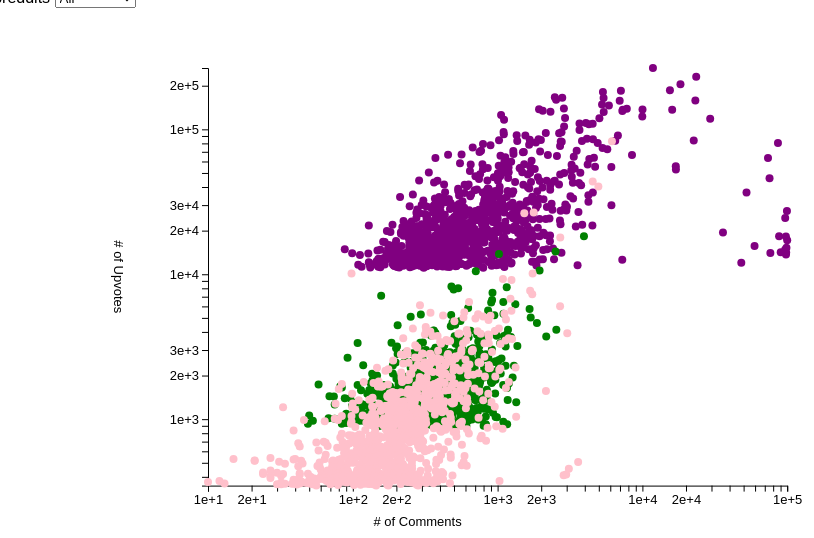
D3 v5 page, settled after 480 driven frames (8 s of simulated time); the page loaded 1 data file(s).


// ── main.js
/* CONSTANTS AND GLOBALS */
const width = window.innerWidth * 0.8,
  height = window.innerHeight * 0.7,
  margin = { top: 20, bottom: 60, left: 200, right: 40 },
  radius = 4;

// these variables allow us to access anything we manipulate in init() but need access to in draw().
// All these variables are empty before we assign something to them.
let svg;
let xScale;
let yScale;
let colorScale;

/* APPLICATION STATE */
let state = {
  data: [],
  selectedSubreddit: "All" // + YOUR INITIAL FILTER SELECTION
};

/* LOAD DATA */
d3.csv("../data/reddit_gamespot_wallstreet_posts.csv", d3.autoType).then(raw_data => {
  // + SET YOUR DATA PATH
  console.log("data", raw_data); // just in case that's helpful
  state.data = raw_data;
  init();
});

/* INITIALIZING FUNCTION */
// this will be run *one time* when the data finishes loading in
function init() {
  // + SCALES
  xScale = d3.scaleLog()
    .domain(d3.extent(state.data, d => d.comments))
    .range([margin.left, width - margin.right])


  yScale = d3.scaleLog()
    .domain(d3.extent(state.data, d => d.score))
    .range([height - margin.bottom, margin.bottom])


  colorScale = d3.scaleOrdinal()
    .domain(["investing", "stocks", "wallstreetbets"])
    .range(["green", "pink", "purple"])

  // + AXES
  const xAxis = d3.axisBottom(xScale)
  const yAxis = d3.axisLeft(yScale)

  // + UI ELEMENT SETUP
  const selectElement = d3.select("#dropdown") // select drowpdown element index.html

  selectElement
    .selectAll("option")
    .data([ 
      { key: "All", label: "All" },
      { key: "investing",       label: "Investing" },
      { key: "stocks",          label: "Stocks" },
      { key: "wallstreetbets",  label: "Wallstreet" }])
    .join("option")
    .attr("value", d => d.key) // this feels kinda magical
    .text(d => d.label); 

  // set up our event listener
  selectElement.on("change", event => {
    console.log("New filter value is", event.target.value);
    state.selectedSubreddit = event.target.value
    console.log("NEW STATE:", state);
    draw(); // re-draw the graph based on this new selection
  });

  svg = d3.select("#d3-container")
    .append("svg")
    .attr("width", width)
    .attr("height", height)

  // calling axes
  const xAxisGroup = svg.append("g")
    .attr("class", 'xAxis')
    .attr("transform", `translate(${0}, ${height - margin.bottom})`) 
    .call(xAxis)

  const yAxisGroup = svg.append("g")
    .attr("class", 'yAxis')
    .attr("transform", `translate(${margin.left}, ${0})`) 
    .call(yAxis)

  // add labels - xAxis
  xAxisGroup.append("text")
    .attr("class", 'axis-title')
    .attr("x", width / 2)
    .attr("y", 40)
    .attr("text-anchor", "middle")
    .text("# of Comments")

  // add labels - yAxis
  yAxisGroup.append("text")
    .attr("class", 'axis-title')
    .attr("x", -90)
    .attr("y", height / 2)
    .attr("writing-mode", "vertical-lr")
    .attr("text-anchor", "middle")
    .text("# of Upvotes")

  draw(); 
}

/* DRAW FUNCTION */
function draw() {

  // + FILTER DATA BASED ON STATE
  const filteredData = state.data
    .filter(d => state.selectedSubreddit === "All" || state.selectedSubreddit === d.subreddit)

  const dot = svg
    .selectAll("circle")
    .data(filteredData, d => d.id)
    .join(
      // + HANDLE ENTER SELECTION
      enter => enter.append("circle")
        .attr("r", radius)
        .attr("fill", d => colorScale(d.subreddit))
        .attr("cx", d => xScale(d.comments)) // start dots on the left
        .attr("cy", height - margin.bottom)
        .call(sel => sel.transition()
          .duration(1500)
          .attr("cy", d => yScale(d.score)) // transition to correct position
        ),

      // + HANDLE UPDATE SELECTION
      update => update
        .call(sel => sel
          .transition()
          .duration(250)
          .attr("r", radius * 1.2) 
          .transition()
          .duration(500)
          .attr("r", radius * 1) 
        ),

      // + HANDLE EXIT SELECTION
      exit => exit
        .call(sel => sel
          .attr("opacity", 1)
          .transition()
          .duration(500)
          .attr("opacity", 0)
          .remove()
        )
    );
}

### data: ../data/reddit_gamespot_wallstreet_posts.csv
id, title, score, subreddit, url, comments, body, date
1, UPVOTE so everyone sees we got SUPPORT, 265029, wallstreetbets, https://i.redd.it/sgoqy8nyt2e61.png, 11825, , 1/29/2021
2, GME YOLO update — Jan 28 2021, 230844, wallstreetbets, https://i.redd.it/opzucppb15e61.png, 23532, , 1/29/2021
3, CLASS ACTION AGAINST ROBINHOOD. Allowing…, 204920, wallstreetbets, https://www.reddit.com/r/wallstreetbets/…, 18318, LEAVE ROBINHOOD. They dont deserve to ma…, 1/29/2021
4, GME YOLO update — Jan 27 2021 ----------…, 185949, wallstreetbets, https://i.redd.it/a309gkm5yxd61.png, 15495, , 1/28/2021
5, Can we all take a moment and appreciate …, 184517, wallstreetbets, https://www.reddit.com/r/wallstreetbets/…, 7105, , 1/28/2021
6, IT'S POWER TO THE TRADERS NOW, 180878, wallstreetbets, https://v.redd.it/lu8aekujd6e61, 5338, , 1/29/2021
7, Crazy mannnnnnn. We can't let this slide…, 166492, wallstreetbets, https://i.redd.it/8bels7zob4e61.jpg, 2485, , 1/29/2021
8, It runs very deep, my friends., 165358, wallstreetbets, https://i.redd.it/b8zy92sy85e61.jpg, 2796, , 1/29/2021
9, AOC got our backs, 164232, wallstreetbets, https://i.redd.it/3v5c5quc5yd61.png, 5394, , 1/28/2021
10, I’m so proud of you all., 160021, wallstreetbets, https://i.redd.it/ykiux57d65e61.jpg, 2536, , 1/29/2021
11, AMERICANS CAN'T BUY GME, BB?!?! HELP IS …, 157980, wallstreetbets, https://www.reddit.com/r/wallstreetbets/…, 23210, Edit* Not just Canadians!! The whole wor…, 1/29/2021
12, Congress might do something for once, 157535, wallstreetbets, https://i.redd.it/3lo7rt55p5e61.jpg, 6969, , 1/29/2021
13, IMPORTANT!! THERE ARE NO SELLERS!!! DO N…, 148351, wallstreetbets, https://i.redd.it/j6g1paf4h3e61.jpg, 5263, , 1/29/2021
14, Not sure if anyone posted this here, but…, 145918, wallstreetbets, https://i.redd.it/76bcnhs2k5e61.jpg, 5871, , 1/29/2021
15, Doing my part, 139403, wallstreetbets, https://i.redd.it/af2t6dp725e61.png, 2870, , 1/29/2021
16, An Open Letter to Melvin Capital, CNBC, …, 138569, wallstreetbets, https://www.reddit.com/r/wallstreetbets/…, 7802, **Mods do not delete, this is important …, 1/28/2021
17, Mic drop, 137716, wallstreetbets, https://i.redd.it/ozzh6wv9d5e61.jpg, 1933, , 1/29/2021
18, YOU RETARDS ARE ACTUALLY HOLDING THE LIN…, 136858, wallstreetbets, https://i.redd.it/k7t143dkn4e61.jpg, 10018, , 1/29/2021
19, Robinhood will not let new options or sh…, 136707, wallstreetbets, https://i.redd.it/vboawqu6o2e61.jpg, 16053, , 1/29/2021
20, If I can hold at -$10MM then you can hol…, 136279, wallstreetbets, https://i.redd.it/e2ra46rsk3e61.jpg, 7318, , 1/29/2021
21, We are all the way up, 134227, wallstreetbets, https://v.redd.it/jj0wn3cfy5e61, 2050, , 1/29/2021
22, Like this post if you are holding!!💎 The…, 133659, wallstreetbets, https://www.reddit.com/r/wallstreetbets/…, 7272, Buy more during dips if you can, but at …, 1/29/2021
23, PREACH, 132067, wallstreetbets, https://i.redd.it/5tcc1yym4xd61.jpg, 2318, , 1/28/2021
24, First of many lawsuits I hope 🤞🏻 out of …, 131525, wallstreetbets, https://i.redd.it/082ihpop04e61.jpg, 5405, , 1/29/2021
25, Charles Payne gets it!, 125626, wallstreetbets, https://i.redd.it/1uii0mb9k3e61.jpg, 1057, , 1/29/2021
26, GME YOLO update — Jan 26 2021, 122694, wallstreetbets, https://i.redd.it/cltvfhzmrqd61.png, 9982, , 1/27/2021
27, You know something is about to go down w…, 119509, wallstreetbets, https://i.redd.it/j62vcq6gt4e61.jpg, 2923, , 1/29/2021
28, I can now write my mom a check and put m…, 119228, wallstreetbets, https://i.redd.it/33k0b2ow1wd61.jpg, 5047, , 1/28/2021
29, Where do we go from here and who is goin…, 118242, wallstreetbets, https://www.reddit.com/r/wallstreetbets/…, 29390, We have grown to the kind of size we onl…, 1/28/2021
30, Oops, 116277, wallstreetbets, https://i.redd.it/0gnr4u6193e61.png, 1108, , 1/29/2021
31, RASHIDA IS WITH US, 110813, wallstreetbets, https://i.redd.it/90zbvwzk93e61.png, 4072, , 1/29/2021
32, The Hero we need right now : FUCK ROBINH…, 109867, wallstreetbets, https://i.redd.it/caa8mpqdt2e61.jpg, 3677, , 1/29/2021
33, WE'RE IN THE ENDGAME NOW, 109275, wallstreetbets, https://v.redd.it/ilaw5wowd8e61, 4535, , 1/29/2021
34, DO NOT SELL! Robinhood has blocked the b…, 108475, wallstreetbets, https://www.reddit.com/r/wallstreetbets/…, 4270, , 1/29/2021
35, Give them nothing, but take from them ev…, 104766, wallstreetbets, https://i.redd.it/ijenw1bmy4e61.jpg, 2879, , 1/29/2021
36, Some dickhead on CNN said the government…, 98845, wallstreetbets, https://www.reddit.com/r/wallstreetbets/…, 3677, , 1/28/2021
37, JOSH SHAPIRO, Attorney General of Pennsy…, 96003, wallstreetbets, https://i.redd.it/3hbf2bqbh5e61.jpg, 1099, , 1/29/2021
38, CNBC Gives Billionaires A Pass But Calls…, 95620, wallstreetbets, https://i.redd.it/lrxfqnreowd61.png, 2762, , 1/28/2021
39, HOORAY FOR CHARLES PAYNE! “The shorts ha…, 94417, wallstreetbets, https://i.redd.it/nhc2rhacl0e61.jpg, 2152, , 1/28/2021
40, WSB'S REVENGE - CALLING ALL 🦍🦍🦍 TO KEEP …, 93930, wallstreetbets, https://v.redd.it/3s5ue35dtzd61, 2661, , 1/28/2021
41, Apparently it’s only ok when the 1% do i…, 92657, wallstreetbets, https://i.redd.it/nu8a03pg75e61.jpg, 1104, , 1/29/2021
42, This is just market manipulation, 91068, wallstreetbets, https://i.redd.it/7idzskf0a4e61.png, 1354, , 1/29/2021
43, EUROPE BROS LISTEN UP: Today Is The Day.…, 90794, wallstreetbets, https://i.redd.it/6cks9caxu5e61.jpg, 6775, , 1/29/2021
44, This is us 2030, 90763, wallstreetbets, https://i.redd.it/31a76gy74yd61.jpg, 1555, , 1/28/2021
45, Can you say "CLASS ACTION LAWSUIT". Fuck…, 86050, wallstreetbets, https://www.reddit.com/r/wallstreetbets/…, 4139, Edit 6: I created r/ClassActionRobinHood…, 1/29/2021
46, First AOC and now Ben Shapiro? This is t…, 85463, wallstreetbets, https://i.redd.it/ai10opxxc3e61.jpg, 1919, , 1/29/2021
47, Don’t be scared by the drop in $BB $GME …, 85278, wallstreetbets, https://i.redd.it/a0to0qe4n1e61.jpg, 4558, , 1/28/2021
48, LET THE PEOPLE TRADE!, 84663, wallstreetbets, https://i.redd.it/rqmammg914e61.jpg, 1667, , 1/29/2021
49, Whistleblowers are coming out, it’s happ…, 84292, wallstreetbets, https://i.redd.it/cdhi2aibu4e61.jpg, 1991, , 1/29/2021
… [head cut at 6 KiB]